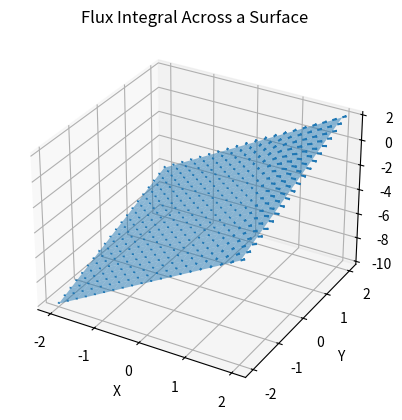

Write Python code to recreate this figure. (Note: this script raises an exception after producing the figure.)
import numpy as np
import matplotlib.pyplot as plt
from mpl_toolkits.mplot3d import Axes3D

def vector_field(x, y, z):
    return x**2, y**2, z**2

# Function representing a surface in 3D
def surface(x, y):
    return 2*x + y - 4

x = np.linspace(-2, 2, 20)
y = np.linspace(-2, 2, 20)
X, Y = np.meshgrid(x, y)
Z_surface = surface(X, Y)

# Compute the vector field on the surface
U_surface, V_surface, W_surface = vector_field(X, Y, Z_surface)

fig = plt.figure()
ax = fig.add_subplot(111, projection='3d')
ax.plot_surface(X, Y, Z_surface, alpha=0.5)
ax.quiver(X, Y, Z_surface, U_surface, V_surface, W_surface, length=0.1, normalize=True)
ax.set_xlabel('X')
ax.set_ylabel('Y')
ax.set_zlabel('Z')
plt.title('Flux Integral Across a Surface')

# Compute the normal vector to the surface
n_x = 2
n_y = 1
n_z = -1

# Compute the flux integral across the surface
flux_integral = np.sum(U_surface * n_x + V_surface * n_y + W_surface * n_z)

plt.text(0.8, 0.8, 0.8, f'Flux Integral = {flux_integral:.2f}', fontsize=12)
plt.show()
